Run: headless pygame with SDL's dummy video driver; simulated clock (each Clock.tick advances the game by its frame time, no real sleeping); random seed 0; keys injected as events and as key.get_pressed() state; no mouse input.
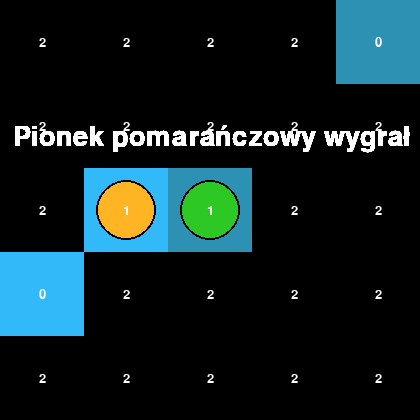
Frame 1 of 4 · flips 1–60 · no input
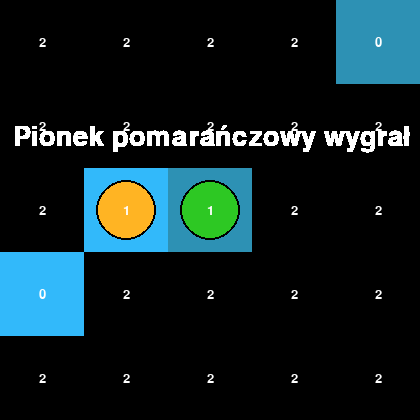
Frame 2 of 4 · flips 61–180 · tapped SPACE, RETURN · held RIGHT (→), D
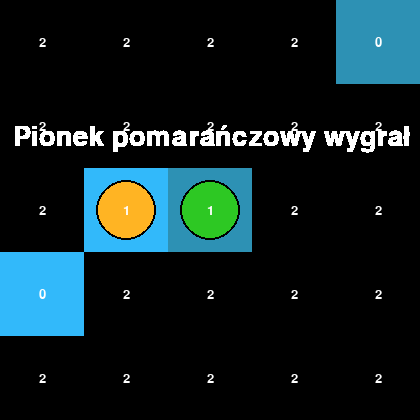
Frame 3 of 4 · flips 181–300 · held DOWN (↓), S
Frame 4 of 4 · flips 301–420 · held LEFT (←), A, UP (↑), W · screen unchanged from frame 3, image omitted

The pygame program that drew these frames:

#  s ∈ S to stan i informacja kto wykonuje ruch, , np. ustawienie figur na szachownicy
#  p ∈ P funkcja następnika, reprezentuje ruchy (posunięcia w grze), p : S → S lista lista stanów
# spełniających reguły gry
# • s0 ∈ S to stan początkowy, np. ustawienie początkowe figur na szachownicy
# • T ⊆ S -to zbiór stanów terminalnych, np. mat w szachach
# • w to funkcja wypłaty zdefiniowana dla stanów terminalnych s ∈ T, np.
# w(s) =
# 1 zwycięstwo gracza
# 0 remis
# −1 przegrana

# def Minimax(s,d)          // d - głębokość przeszukiwania
# if s ∈ T or d = 0 then
# return h(s)               // heurystyka lub wypłata
# end
# U := successors(s)
# for u in U do
# w(u) = Minimax(u, d-1 )
# end
# if Max-move then          // ruch gracza Max
# return max(w(u))
# else
# return min(w(u))
# end


import pygame
import time
import random
from copy import deepcopy

LIGHT_BLUE = (50, 185, 250)
DARK_BLUE = (45, 145, 180)
ORANGE = (255, 180, 35)
GREEN = (45, 200, 35)
BLACK = (0,0,0)
WHITE = (255,255,255)

LINE_WIDTH = 1
WIDTH = HEIGHT = 420
FPS = 4

pygame.init()
WIN = pygame.display.set_mode((WIDTH, HEIGHT))
pygame.display.set_caption("Isolation")



# stan gry = [turn, rows, (x1, y1), (x2, y2), dla każdego pola: (x_pola, y_pola, lifespan_pola)]
# dzieciaki stanu gry:
#   - trzeba utworzyć listę ruchów możliwych:
# def dzieciaki(stan_gry):
#       available_moves = []
#         for i in [-1, 0, 1]:
#             for j in [-1, 0, 1]:  
#                 if stan_gry[0] = maxi:
#                    if stan_gry[2][0] + j > -1 and stan_gry[2][1] + i > -1 and stan_gry[2][0] + j < stan_gry[1] and stan_gry[2][1] + i < stan_gry[1]:
#                     try:
#                         if stan_gry[ stan_gry[1] * (stan_gry[2][1] + i) + stan_gry[2][0] + j +3][2] == 0:
#                               available_moves.append(stan_gry[ stan_gry[1] * (stan_gry[2][1] + i) + stan_gry[2][0] + j +3])
#                     except:
#                         pass
#                 else:
#                    if stan_gry[3][0] + j > -1 and stan_gry[3][1] + i > -1 and stan_gry[3][0] + j < stan_gry[1] and stan_gry[3][1] + i < stan_gry[1]:
#                     try:
#                         if stan_gry[ stan_gry[1] * (stan_gry[3][1] + i) + stan_gry[3][0] + j +3][2] == 0:
#                               available_moves.append(stan_gry[ stan_gry[1] * (stan_gry[3][1] + i) + stan_gry[3][0] + j +3])
#                     except:
#                         pass
#  tworzenie dzieciaków:
#       for move in available_moves:
#           move (stan_gry, move) : CZYLI:

#       for move in available_moves:
#       dzieciak = copy.deepcopy(stan_gry)
#       if dzieciak[0] == maxi:
        # dzieciak[2][0] = move[0]                          #         pawn.set_x(place.y())
        # dzieciak[2][1] = move[1]                          #         pawn.set_y(place.x())
        # dzieciak[0] = mini                                #         self.change_turn()
        # dzieciak[(dzieciak[2][1] + move[1]) * dzieciak[1] + dzieciak[2][0] + move[0]][2] = 1 #         place.set_lifespan(1)
        # else:
        # dzieciak[2][0] = move[0]
        # dzieciak[2][1] = move[1]
        # dzieciak[0] = maxi
        # for element in dzieciak:
        #     if element == move:
        #         element[2] = 2                            #         self._grid[pawn.y()][pawn.x()].set_lifespan(2)


def minimax(stan_gry, turn, depth):
    dzieci = dzieciaki(stan_gry)










def nowy_minimax(is_max, board, depth):
    board.update_both_moves_list()
    if depth == 0 or board.is_winner():
        return board.ez_heur()
    else:
        scores = []
        update_children(board)
        for child in board.children:
            scores.append(nowy_minimax(not is_max, child, depth-1))
        if is_max:
            return max(scores)
        else:
            return min(scores)

def update_children(board):
        board.children = []
        for move in board.turn.moves():
            child = deepcopy(board)
            board.move(board.turn, move)
            board.next_move = move
            board.children.append(board)
            board.undo_move()








class Square:
    def __init__(self, x, y):
        self._x = x
        self._y = y
        self._lifespan = 0 # 0-dostępny 1-zajęty 2-wykluczony

    def x(self):
        return self._x

    def y(self):
        return self._y

    def lifespan(self):
        return self._lifespan

    def set_lifespan(self, new_lifespan):
        self._lifespan = new_lifespan


class Field:
    def __init__(self, win, rows, x1, y1, x2, y2, grid = None):
        self._win = win
        self.rows = rows
        self.SQUARE_SIZE = HEIGHT/rows
        self.pawn_one = Pawn(x1, y1, GREEN)
        self.pawn_two = Pawn(x2, y2, ORANGE)
        self.winner = None
        self.turn = self.pawn_one
        self.children = []
        self.next_move = None
        self.last_move = None 

        self._grid = []

        if grid:
            self.set_grid(deepcopy(grid))
        else:
            for n in range(rows):
                self._grid.append([])
                for m in range(rows):
                    self._grid[n].append(Square(n, m))

            self._grid[y1][x1].set_lifespan(1)
            self._grid[y2][x2].set_lifespan(1)

        self._win.fill(LIGHT_BLUE)
        for row in range(0, self.rows):
            for col in range(row % 2, self.rows, 2):
                pygame.draw.rect(self._win, DARK_BLUE, (col * self.SQUARE_SIZE, row * self.SQUARE_SIZE, self.SQUARE_SIZE, self.SQUARE_SIZE))

        pygame.draw.circle(self._win, self.pawn_one.colour(), ((self.pawn_one.x() + 0.5) * self.SQUARE_SIZE , (self.pawn_one.y()+0.5) * self.SQUARE_SIZE), self.SQUARE_SIZE/3)
        pygame.draw.circle(self._win, self.pawn_two.colour(), ((self.pawn_two.x() + 0.5) * self.SQUARE_SIZE , (self.pawn_two.y()+0.5) * self.SQUARE_SIZE), self.SQUARE_SIZE/3)

        self.update_moves_list(self.pawn_one)
        self.update_moves_list(self.pawn_two)

    def state(self):
        status = []
        
        return status


    def set_grid(self, grid):
        self._grid = grid

    def grid(self):
        return self._grid

    def win(self):
        return self._win

    def draw_text(self, x, y, napis, col, size):
        font = pygame.font.SysFont("Impact", size)
        tekst = str(napis)
        text = font.render(tekst, True, col)
        textbox = text.get_rect()
        textbox.center = (x, y)
        self._win.blit(text, textbox)

    def update_moves_list(self, pawn):
        pawn.clear_moves()
        for i in [-1, 0, 1]:
            for j in [-1, 0, 1]:
                if pawn.x() + j > -1 and pawn.y() + i > -1 and pawn.x() + j < self.rows and pawn.y() + i < self.rows:
                    try:
                        if self._grid[pawn.y() + i][pawn.x() + j].lifespan() == 0:
                            pawn.add_move(self._grid[pawn.y() + i][pawn.x() + j])
                    except:
                        pass

    def update_both_moves_list(self):
        self.update_moves_list(self.pawn_one)
        self.update_moves_list(self.pawn_two)

    def change_turn(self):
        self.turn = self.pawn_one if self.turn == self.pawn_two else self.pawn_two

    def is_winner(self):
        flag = False
        if len(self.pawn_one.moves()) == 0:
            self.winner = self.pawn_two
            flag = True
        elif len(self.pawn_two.moves()) == 0:
            self.winner = self.pawn_one
            flag = True
        return flag

    def move(self, pawn, place):
        self.last_move = place
        self._grid[pawn.y()][pawn.x()].set_lifespan(2)
        pawn.set_x(place.y())
        pawn.set_y(place.x())
        place.set_lifespan(1)
        self.change_turn()

    def undo_move(self):
        self.change_turn()
        x = self.turn.x()
        y = self.turn.y()
        self.move(self.turn, self.last_move)
        self._grid[y][x].set_lifespan(0)


    def random_move(self, pawn):
        place = random.choice(pawn.moves())
        self.move(pawn, place)


    # def update_children(self):
    #     self.children = []
    #     for move in self.turn.moves():
    #         self.move(self.turn, move)
    #         self.next_move = move
    #         self.children.append(self)
    #         self.undo_move()


    # def update_children(self):
    #     self.children = []
    #     for move in self.turn.moves():
    #         # x1 = copy.deepcopy(self.pawn_one.x())
    #         # y1 = copy.deepcopy(self.pawn_one.y())
    #         # x2 = copy.deepcopy(self.pawn_two.x())
    #         # y2 = copy.deepcopy(self.pawn_two.y())
    #         child = Field(self._win, self.rows, self.pawn_one.x(), self.pawn_one.y(), self.pawn_two.x(), self.pawn_two.y(), self._grid)
    #         # child = Field(self._win, self.rows, x1, y1, x2, y2, self._grid)
    #         child.turn = copy.deepcopy(self.turn)
    #         child.move(self.turn, move)
    #         child.next_move = move
    #         child.change_turn()
    #         self.children.append(child)

    def ez_heur(self):
        if self.is_winner():
            # return 1 if self.winner == pawn1 else -1
            return 1 if self.winner == self.pawn_one else -1
        else:
            # return len(pawn1.moves()) - len(pawn2.moves())
            return len(self.pawn_one.moves()) - len(self.pawn_two.moves())

    def new_heur_move(self, pawn, depth):
        # self.update_children()
        update_children(self)
        if pawn == self.pawn_one:
            maxi = True
            best_score = -9999
            for child in self.children:
                if nowy_minimax(maxi, self, depth) > best_score:
                    best_score = nowy_minimax(maxi, self, depth)
                    best_move = child.next_move
        else:
            maxi = False
            best_score = 9999
            for child in self.children:
                if nowy_minimax(maxi, self, depth) < best_score:
                    best_score = nowy_minimax(maxi, self, depth)
                    best_move = child.next_move
        self.move(pawn, best_move)
















    def endgame(self):
        x, y = WIDTH//2, HEIGHT//3
        stringo = "Pionek zielony wygrał" if self.winner == self.pawn_one else "Pionek pomarańczowy wygrał"
        self.draw_text(x+2, y-2, stringo, WHITE, 40)


















    def update(self):

        self.update_both_moves_list()

        if not self.is_winner():

            # self.new_heur_move(self.turn, 2)
            self.random_move(self.turn)

            self._win.fill(LIGHT_BLUE)
            for row in range(0, self.rows):
                for col in range(row % 2, self.rows, 2):
                    pygame.draw.rect(self._win, DARK_BLUE, (col * self.SQUARE_SIZE, row * self.SQUARE_SIZE, self.SQUARE_SIZE, self.SQUARE_SIZE))

            for n in range(self.rows):
                for m in range(self.rows):
                    if self._grid[n][m].lifespan() == 2:
                        pygame.draw.rect(self._win, BLACK, (m * self.SQUARE_SIZE, n * self.SQUARE_SIZE, self.SQUARE_SIZE, self.SQUARE_SIZE))

            pygame.draw.circle(self._win, BLACK, ((self.pawn_one.x() + 0.5) * self.SQUARE_SIZE , (self.pawn_one.y()+0.5) * self.SQUARE_SIZE), self.SQUARE_SIZE/2.8)
            pygame.draw.circle(self._win, BLACK, ((self.pawn_two.x() + 0.5) * self.SQUARE_SIZE , (self.pawn_two.y()+0.5) * self.SQUARE_SIZE), self.SQUARE_SIZE/2.8)

            pygame.draw.circle(self._win, self.pawn_one.colour(), ((self.pawn_one.x() + 0.5) * self.SQUARE_SIZE , (self.pawn_one.y()+0.5) * self.SQUARE_SIZE), self.SQUARE_SIZE/3)
            pygame.draw.circle(self._win, self.pawn_two.colour(), ((self.pawn_two.x() + 0.5) * self.SQUARE_SIZE , (self.pawn_two.y()+0.5) * self.SQUARE_SIZE), self.SQUARE_SIZE/3)

            for n in range(self.rows):
                for m in range(self.rows):
                    self.draw_text((m + 0.5) * self.SQUARE_SIZE, (n + 0.5) * self.SQUARE_SIZE, self._grid[n][m].lifespan(), WHITE, 20)

            # if self.turn == self.pawn_one:
            #     for element in self.pawn_one.moves():
            #         print(element.x(), element.y())
            #     print("KONIEC PIERWSZEGO")
            # else:
            #     for element in self.pawn_two.moves():
            #         print(element.x(), element.y())
            #     print("KONIEC DRUGIEGO")

        else:
            self.endgame()












class Pawn:
    def __init__(self, x, y, colour):
        self._x = x
        self._y = y
        self._loser = False
        self._moves = []
        self._colour = colour

    def colour(self):
        return self._colour

    def x(self):
        return self._x

    def y(self):
        return self._y

    def set_x(self, x):
        self._x = x

    def set_y(self, y):
        self._y = y

    def moves(self):
        return self._moves

    def add_move(self, krotka):
        self._moves.append(krotka)

    def clear_moves(self):
        self._moves = []

    def update_moves(self, lista):
        self.clear_moves()
        for element in lista:
            self.add_move(element)


def main():
    global FPS
    run = True
    clock = pygame.time.Clock()
    field = Field(WIN,5,0,0,4,4)
    while run:
        clock.tick(FPS)
        for event in pygame.event.get():
            if event.type == pygame.QUIT:
                run = False
        field.update()
        pygame.display.update()

    pygame.quit()


if __name__ == "__main__":
    main()


# remis 
